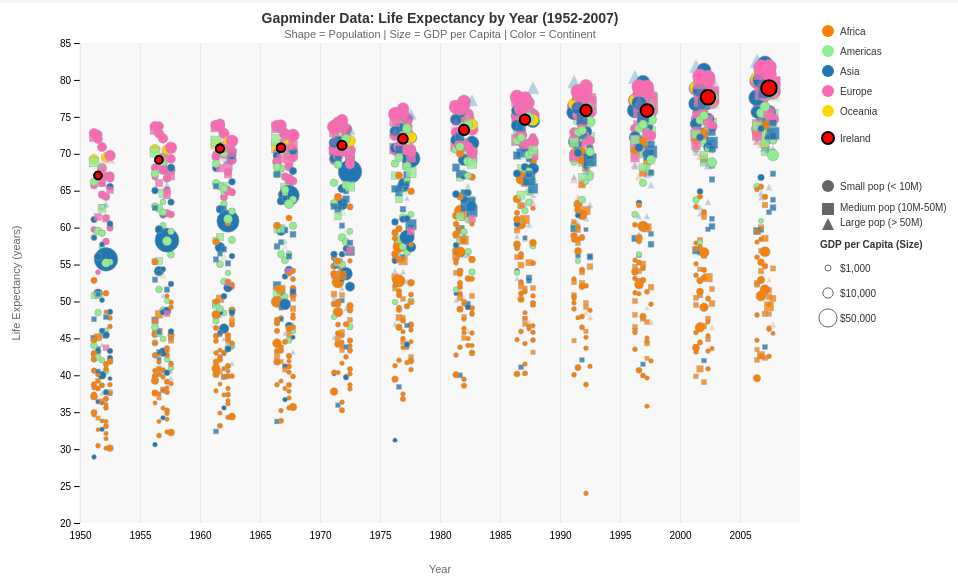
D3 v7 page, settled after 360 driven frames (6 s of simulated time); the page loaded 1 data file(s).


// ── gapminder.js
var margin = { top: 40, right: 180, bottom: 80, left: 100 };
var containerWidth = 1000;
var containerHeight = 600;
var width = containerWidth - margin.left - margin.right;
var height = containerHeight - margin.top - margin.bottom;

var container = d3.select("#gapminder")
    .attr("width", containerWidth)
    .attr("height", containerHeight);

var chart = container.append("g")
    .attr("transform", "translate(" + margin.left + "," + margin.top + ")");

var xScale = d3.scaleLinear().domain([1950, 2010]).range([0, width]);
var yScale = d3.scaleLinear().domain([20, 85]).range([height, 0]);

var continentColorScale = d3.scaleOrdinal()
    .domain(["Africa", "Americas", "Asia", "Europe", "Oceania"])
    .range(["#FF7F00", "#90EE90", "#1F77B4", "#FF69B4", "#FFD700"]);

var sizeScale = d3.scaleSqrt()
    .domain([0, 100000])
    .range([2, 12]);

var irelandColor = "#FF0000";

function getShape(d) {
    if (d.pop < 10000000) return "circle";
    if (d.pop < 50000000) return "rect";
    return "triangle";
}

function getCountryStyle(d) {
    if (d.country === "Ireland") {
        return {
            fill: irelandColor,
            stroke: "#000",
            strokeWidth: 2,
            opacity: 1
        };
    }
    return {
        fill: continentColorScale(d.continent),
        stroke: "#999",
        strokeWidth: 0.5,
        opacity: d.pop < 10000000 ? 1 : (d.pop < 50000000 ? 0.8 : 0.3)
    };
}

function drawShape(chart, d, x, y, size, fill, stroke, strokeWidth, opacity) {
    if (getShape(d) === "circle") {
        chart.append("circle")
            .attr("cx", x)
            .attr("cy", y)
            .attr("r", size)
            .attr("fill", fill)
            .attr("opacity", opacity)
            .attr("stroke", stroke)
            .attr("stroke-width", strokeWidth);
    } else if (getShape(d) === "rect") {
        chart.append("rect")
            .attr("x", x - size)
            .attr("y", y - size)
            .attr("width", size * 2)
            .attr("height", size * 2)
            .attr("fill", fill)
            .attr("opacity", opacity)
            .attr("stroke", stroke)
            .attr("stroke-width", strokeWidth);
    } else if (getShape(d) === "triangle") {
        chart.append("polygon")
            .attr("points", x + "," + (y - size) + " " + 
                           (x + size) + "," + (y + size) + " " + 
                           (x - size) + "," + (y + size))
            .attr("fill", fill)
            .attr("opacity", opacity)
            .attr("stroke", stroke)
            .attr("stroke-width", strokeWidth);
    }
}

d3.csv("../data/gapminder.csv").then(function (csvData) {
    var allData = csvData.map(function (d) {
        return {
            gdpPercap: +d.gdpPercap,
            lifeExp: +d.lifeExp,
            pop: +d.pop,
            year: +d.year,
            country: d.country,
            continent: d.continent
        };
    });

    chart.selectAll("*").remove();

    chart.append("rect")
        .attr("x", 0)
        .attr("y", 0)
        .attr("width", width)
        .attr("height", height)
        .attr("fill", "#f8f8f8");

    var gridLines = chart.append("g").attr("class", "grid");

    for (var year = 1955; year <= 2005; year += 5) {
        gridLines.append("line")
            .attr("x1", xScale(year))
            .attr("x2", xScale(year))
            .attr("y1", 0)
            .attr("y2", height)
            .attr("stroke", "#e0e0e0")
            .attr("stroke-width", 0.5)
            .attr("opacity", 0.3);
    }

    for (var lifeExp = 30; lifeExp <= 80; lifeExp += 10) {
        gridLines.append("line")
            .attr("x1", 0)
            .attr("x2", width)
            .attr("y1", yScale(lifeExp))
            .attr("y2", yScale(lifeExp))
            .attr("stroke", "#e0e0e0")
            .attr("stroke-width", 0.5)
            .attr("opacity", 0.3);
    }

    var xAxis = d3.axisBottom(xScale)
        .tickValues(d3.range(1950, 2010, 5))
        .tickFormat(d3.format("d"));

    var xAxisGroup = chart.append("g")
        .attr("class", "axis")
        .attr("transform", "translate(0," + height + ")")
        .call(xAxis);

    xAxisGroup.select(".domain").remove();
    xAxisGroup.selectAll(".tick line")
        .attr("y2", -height)
        .attr("stroke", "#e0e0e0")
        .attr("opacity", 0.6);

    var yAxis = d3.axisLeft(yScale)
        .tickValues(d3.range(20, 86, 5))
        .tickFormat(d3.format("d"));

    var yAxisGroup = chart.append("g")
        .attr("class", "axis")
        .call(yAxis);

    yAxisGroup.select(".domain").remove();

    chart.append("line")
        .attr("x1", 0)
        .attr("x2", 0)
        .attr("y1", 0)
        .attr("y2", height)
        .attr("stroke", "#e0e0e0")
        .attr("stroke-width", 1)
        .attr("opacity", 0.6);

    chart.append("text")
        .attr("class", "axis-label")
        .attr("x", width / 2)
        .attr("y", height + 50)
        .attr("text-anchor", "middle")
        .text("Year");

    chart.append("text")
        .attr("class", "axis-label")
        .attr("transform", "rotate(-90)")
        .attr("x", -height / 2)
        .attr("y", -60)
        .attr("text-anchor", "middle")
        .text("Life Expectancy (years)");

    chart.append("text")
        .attr("class", "chart-title")
        .attr("x", width / 2)
        .attr("y", -20)
        .text("Gapminder Data: Life Expectancy by Year (1952-2007)");

    chart.append("text")
        .attr("class", "axis-label")
        .attr("x", width / 2)
        .attr("y", -5)
        .attr("text-anchor", "middle")
        .attr("font-size", "11px")
        .text("Shape = Population | Size = GDP per Capita | Color = Continent");

    var legend = container.append("g")
        .attr("transform", "translate(" + (containerWidth - 160) + ", 20)");

    var continents = ["Africa", "Americas", "Asia", "Europe", "Oceania"];
    continents.forEach(function (continent, i) {
        legend.append("circle")
            .attr("cx", 8)
            .attr("cy", i * 20 + 8)
            .attr("r", 6)
            .attr("fill", continentColorScale(continent));

        legend.append("text")
            .attr("class", "legend-text")
            .attr("x", 20)
            .attr("y", i * 20 + 12)
            .text(continent);
    });

    legend.append("circle")
        .attr("cx", 8)
        .attr("cy", continents.length * 20 + 15)
        .attr("r", 6)
        .attr("fill", irelandColor)
        .attr("stroke", "#000")
        .attr("stroke-width", 2);

    legend.append("text")
        .attr("class", "legend-text")
        .attr("x", 20)
        .attr("y", continents.length * 20 + 19)
        .text("Ireland");

    var shapeLegendY = (continents.length + 1) * 20 + 35;

    legend.append("circle")
        .attr("cx", 8)
        .attr("cy", shapeLegendY + 8)
        .attr("r", 6)
        .attr("fill", "#666");

    legend.append("text")
        .attr("class", "legend-text")
        .attr("x", 20)
        .attr("y", shapeLegendY + 12)
        .text("Small pop (< 10M)");

    legend.append("rect")
        .attr("x", 2)
        .attr("y", shapeLegendY + 25)
        .attr("width", 12)
        .attr("height", 12)
        .attr("fill", "#666");

    legend.append("text")
        .attr("class", "legend-text")
        .attr("x", 20)
        .attr("y", shapeLegendY + 33)
        .text("Medium pop (10M-50M)");

    legend.append("polygon")
        .attr("points", "8," + (shapeLegendY + 40) + " 14," + (shapeLegendY + 52) + " 2," + (shapeLegendY + 52))
        .attr("fill", "#666");

    legend.append("text")
        .attr("class", "legend-text")
        .attr("x", 20)
        .attr("y", shapeLegendY + 48)
        .text("Large pop (> 50M)");

    var sizeLegendY = shapeLegendY + 70;
    legend.append("text")
        .attr("class", "legend-text")
        .attr("x", 0)
        .attr("y", sizeLegendY)
        .attr("font-size", "12px")
        .attr("font-weight", "bold")
        .text("GDP per Capita (Size)");

    var sizeValues = [1000, 10000, 50000];
    sizeValues.forEach(function(value, i) {
        var circleY = sizeLegendY + 20 + (i * 25);
        legend.append("circle")
            .attr("cx", 8)
            .attr("cy", circleY)
            .attr("r", sizeScale(value))
            .attr("fill", "none")
            .attr("stroke", "#666")
            .attr("stroke-width", 1);
        
        legend.append("text")
            .attr("class", "legend-text")
            .attr("x", 20)
            .attr("y", circleY + 4)
            .text("$" + value.toLocaleString());
    });

    var lifeExpExtent = d3.extent(allData, function (d) { return d.lifeExp; });
    yScale.domain([Math.floor(lifeExpExtent[0] / 5) * 5, Math.ceil(lifeExpExtent[1] / 5) * 5]);
    sizeScale.domain(d3.extent(allData, function (d) { return d.gdpPercap; }));

    allData.forEach(function (d, i) {
        d.jitter = (i % 20) - 10;
        d.verticalJitter = (d.year % 6) - 3;
    });

    allData.forEach(function(d) {
        var x = xScale(d.year) + d.jitter;
        var y = yScale(d.lifeExp) + d.verticalJitter;
        var size = sizeScale(d.gdpPercap);
        var style = getCountryStyle(d);
        drawShape(chart, d, x, y, size, style.fill, style.stroke, style.strokeWidth, style.opacity);
    });

    var irelandData = allData.filter(function(d) { return d.country === "Ireland"; });
    irelandData.forEach(function(d) {
        var x = xScale(d.year) + d.jitter;
        var y = yScale(d.lifeExp) + d.verticalJitter;
        var size = sizeScale(d.gdpPercap);
        drawShape(chart, d, x, y, size, irelandColor, "#000", 2, 1);
    });
});

### data: ../data/gapminder.csv
?country, continent, year, lifeExp, pop, gdpPercap
Afghanistan, Asia, 1952, 28.8, 8425333, 779.4
Afghanistan, Asia, 1957, 30.33, 9240934, 820.9
Afghanistan, Asia, 1962, 32, 10267083, 853.1
Afghanistan, Asia, 1967, 34.02, 11537966, 836.2
Afghanistan, Asia, 1972, 36.09, 13079460, 740
Afghanistan, Asia, 1977, 38.44, 14880372, 786.1
Afghanistan, Asia, 1982, 39.85, 12881816, 978
Afghanistan, Asia, 1987, 40.82, 13867957, 852.4
Afghanistan, Asia, 1992, 41.67, 16317921, 649.3
Afghanistan, Asia, 1997, 41.76, 22227415, 635.3
Afghanistan, Asia, 2002, 42.13, 25268405, 726.7
Afghanistan, Asia, 2007, 43.83, 31889923, 974.6
Albania, Europe, 1952, 55.23, 1282697, 1601
Albania, Europe, 1957, 59.28, 1476505, 1942
Albania, Europe, 1962, 64.82, 1728137, 2313
Albania, Europe, 1967, 66.22, 1984060, 2760
Albania, Europe, 1972, 67.69, 2263554, 3313
Albania, Europe, 1977, 68.93, 2509048, 3533
Albania, Europe, 1982, 70.42, 2780097, 3631
Albania, Europe, 1987, 72, 3075321, 3739
Albania, Europe, 1992, 71.58, 3326498, 2497
Albania, Europe, 1997, 72.95, 3428038, 3193
Albania, Europe, 2002, 75.65, 3508512, 4604
Albania, Europe, 2007, 76.42, 3600523, 5937
Algeria, Africa, 1952, 43.08, 9279525, 2449
Algeria, Africa, 1957, 45.69, 10270856, 3014
Algeria, Africa, 1962, 48.3, 11000948, 2551
Algeria, Africa, 1967, 51.41, 12760499, 3247
Algeria, Africa, 1972, 54.52, 14760787, 4183
Algeria, Africa, 1977, 58.01, 17152804, 4910
Algeria, Africa, 1982, 61.37, 20033753, 5745
Algeria, Africa, 1987, 65.8, 23254956, 5681
Algeria, Africa, 1992, 67.74, 26298373, 5023
Algeria, Africa, 1997, 69.15, 29072015, 4797
Algeria, Africa, 2002, 70.99, 31287142, 5288
Algeria, Africa, 2007, 72.3, 33333216, 6223
Angola, Africa, 1952, 30.02, 4232095, 3521
Angola, Africa, 1957, 32, 4561361, 3828
Angola, Africa, 1962, 34, 4826015, 4269
Angola, Africa, 1967, 35.98, 5247469, 5523
Angola, Africa, 1972, 37.93, 5894858, 5473
Angola, Africa, 1977, 39.48, 6162675, 3009
Angola, Africa, 1982, 39.94, 7016384, 2757
Angola, Africa, 1987, 39.91, 7874230, 2430
Angola, Africa, 1992, 40.65, 8735988, 2628
Angola, Africa, 1997, 40.96, 9875024, 2277
Angola, Africa, 2002, 41, 10866106, 2773
Angola, Africa, 2007, 42.73, 12420476, 4797
Argentina, Americas, 1952, 62.48, 17876956, 5911
Argentina, Americas, 1957, 64.4, 19610538, 6857
Argentina, Americas, 1962, 65.14, 21283783, 7133
Argentina, Americas, 1967, 65.63, 22934225, 8053
Argentina, Americas, 1972, 67.06, 24779799, 9443
Argentina, Americas, 1977, 68.48, 26983828, 10079
Argentina, Americas, 1982, 69.94, 29341374, 8998
Argentina, Americas, 1987, 70.77, 31620918, 9140
Argentina, Americas, 1992, 71.87, 33958947, 9308
Argentina, Americas, 1997, 73.28, 36203463, 10967
Argentina, Americas, 2002, 74.34, 38331121, 8798
Argentina, Americas, 2007, 75.32, 40301927, 12779
... 1,644 more rows